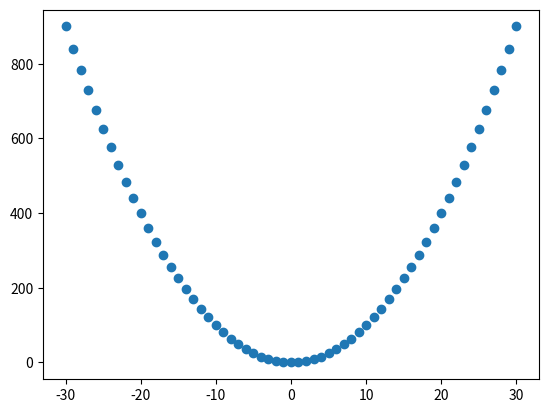

Source code (Python):
# -*- coding: utf-8 -*-
"""
Created on Wed May 04 17:49:05 2016

[redacted]
"""


import matplotlib.pyplot as plt

xs = range(-30, 31)
ys = [x ** 2 for x in xs]

plt.scatter(xs, ys)
